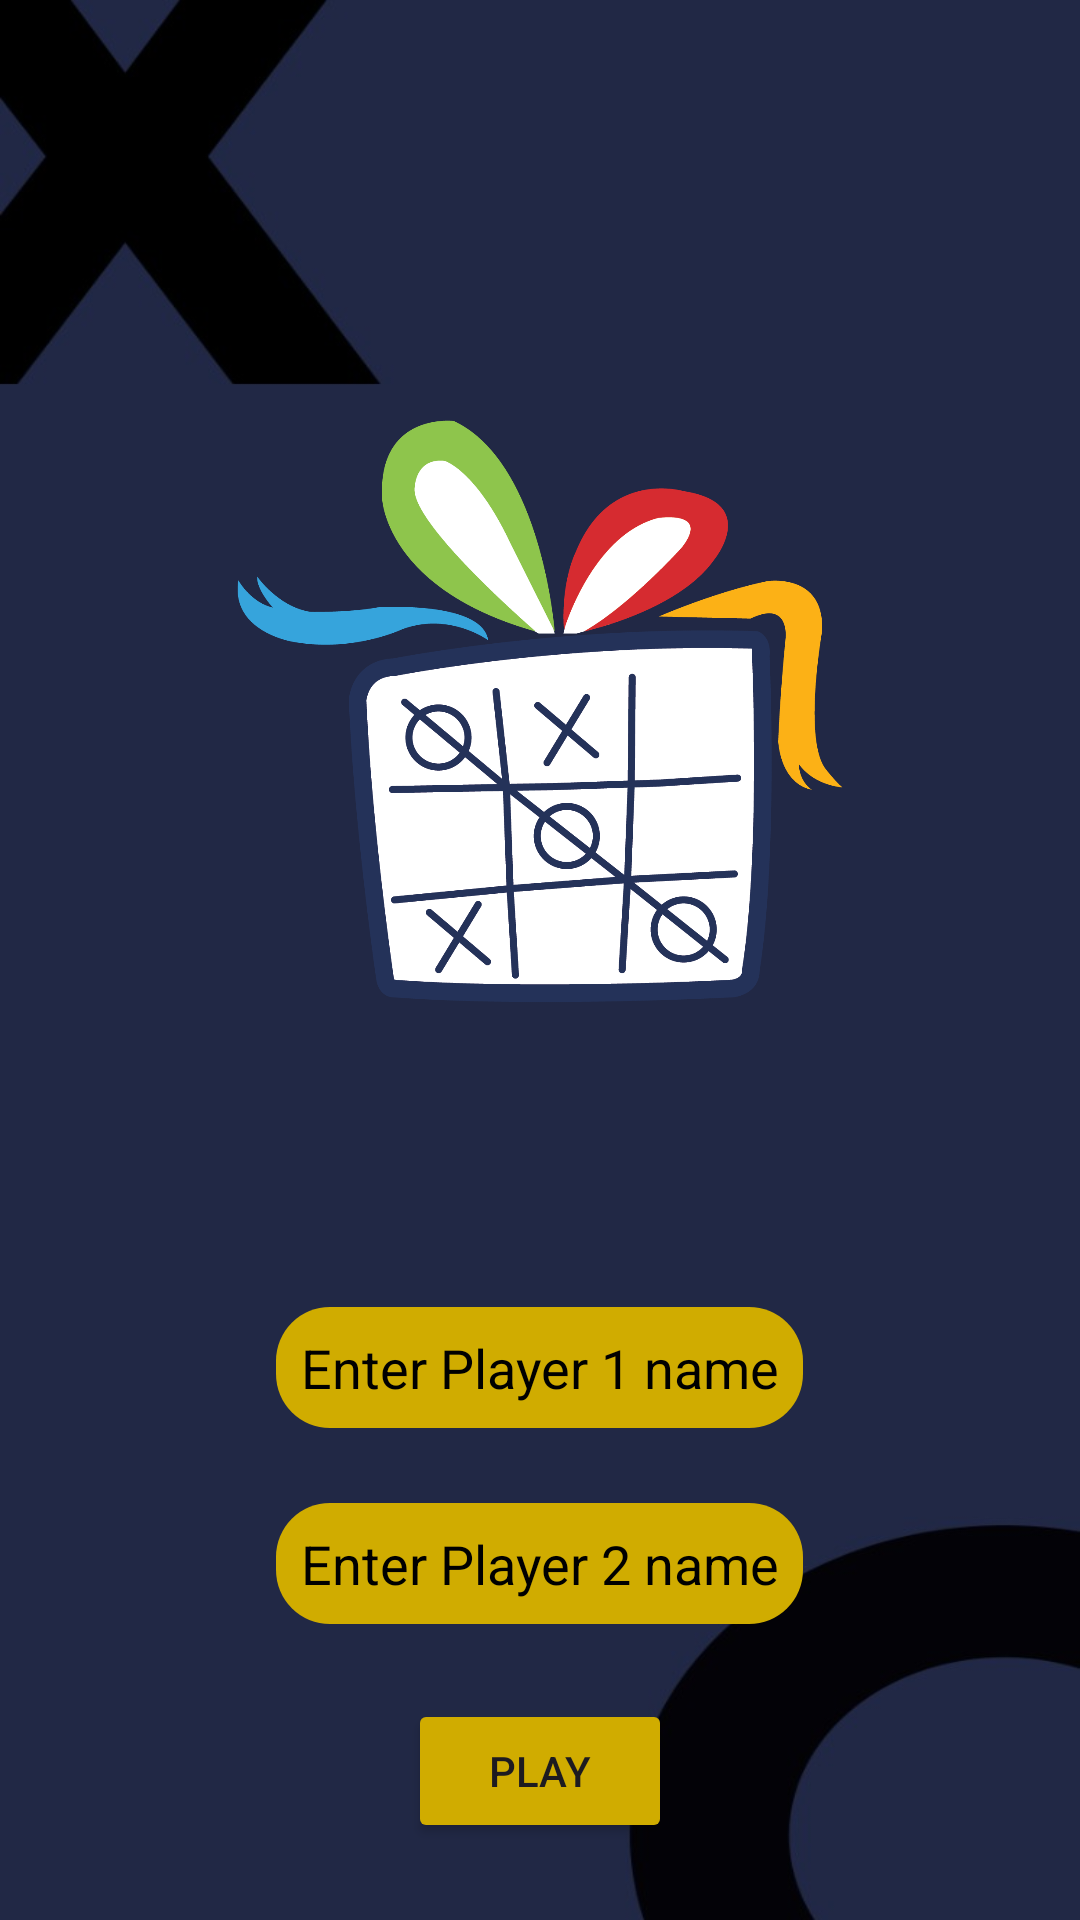

Write the Android layout XML for this screen, with the resource values it uses.
<!-- AndroidManifest.xml: application theme Theme.TicTacToe -->
<!-- res/layout/activity_info.xml -->
<?xml version="1.0" encoding="utf-8"?>
<layout xmlns:android="http://schemas.android.com/apk/res/android"
    xmlns:app="http://schemas.android.com/apk/res-auto"
    xmlns:tools="http://schemas.android.com/tools">

    <data>

    </data>

    <LinearLayout
        android:layout_width="match_parent"
        android:layout_height="match_parent"
        android:background="@drawable/tic"
        android:gravity="center"
        android:orientation="vertical"
        tools:context=".info">

        <ImageView
            android:id="@+id/back"
            android:layout_width="wrap_content"
            android:layout_gravity="start"
            android:layout_height="wrap_content"
            android:src="@drawable/back"
            android:layout_margin="30dp"
            />

        <ImageView
            android:layout_width="300dp"
            android:layout_height="300dp"
            android:src="@drawable/icon_foreground"
            android:layout_marginBottom="50dp" />

        <EditText
            android:id="@+id/player1"
            android:layout_width="wrap_content"
            android:layout_height="wrap_content"
            android:background="@drawable/edittext"
            android:gravity="center"
            android:hint="Enter Player 1 name"
            android:padding="8dp"
            android:singleLine="true"
            android:textColorHint="@color/black" />

        <EditText
            android:id="@+id/player2"
            android:layout_width="wrap_content"
            android:layout_height="wrap_content"
            android:layout_marginVertical="25dp"
            android:background="@drawable/edittext"
            android:gravity="center"
            android:singleLine="true"
            android:hint="Enter Player 2 name"
            android:padding="8dp"
            android:textColorHint="@color/black" />

        <Button
            android:id="@+id/play"
            android:layout_width="wrap_content"
            android:layout_height="wrap_content"
            android:backgroundTint="#D0AC00"
            android:text="Play" />

    </LinearLayout>
</layout>
<!-- resources referenced by this layout -->
<resources>
  <!-- drawable edittext (drawable) -->
  <?xml version="1.0" encoding="utf-8"?>
  <shape xmlns:android="http://schemas.android.com/apk/res/android"
      android:shape="rectangle">
      <solid android:color="#D0AC00"/>
      <corners android:radius="18dp"/>
  
  </shape>
  <!-- drawable icon_foreground: png bitmap (drawable, 48871 bytes) -->
  <!-- drawable tic: jpg bitmap (drawable, 14377 bytes) -->
  <style name="Theme.TicTacToe" parent="Base.Theme.TicTacToe" />
  <style name="Base.Theme.TicTacToe" parent="Theme.Material3.DayNight.NoActionBar">
          <item name="colorPrimary">#212845</item>
          
          
      </style>
  <!-- not gathered from this repository: default colours our renderer supplied (Android Studio template values) -->
  <color name="black">#FF000000</color>
</resources>
